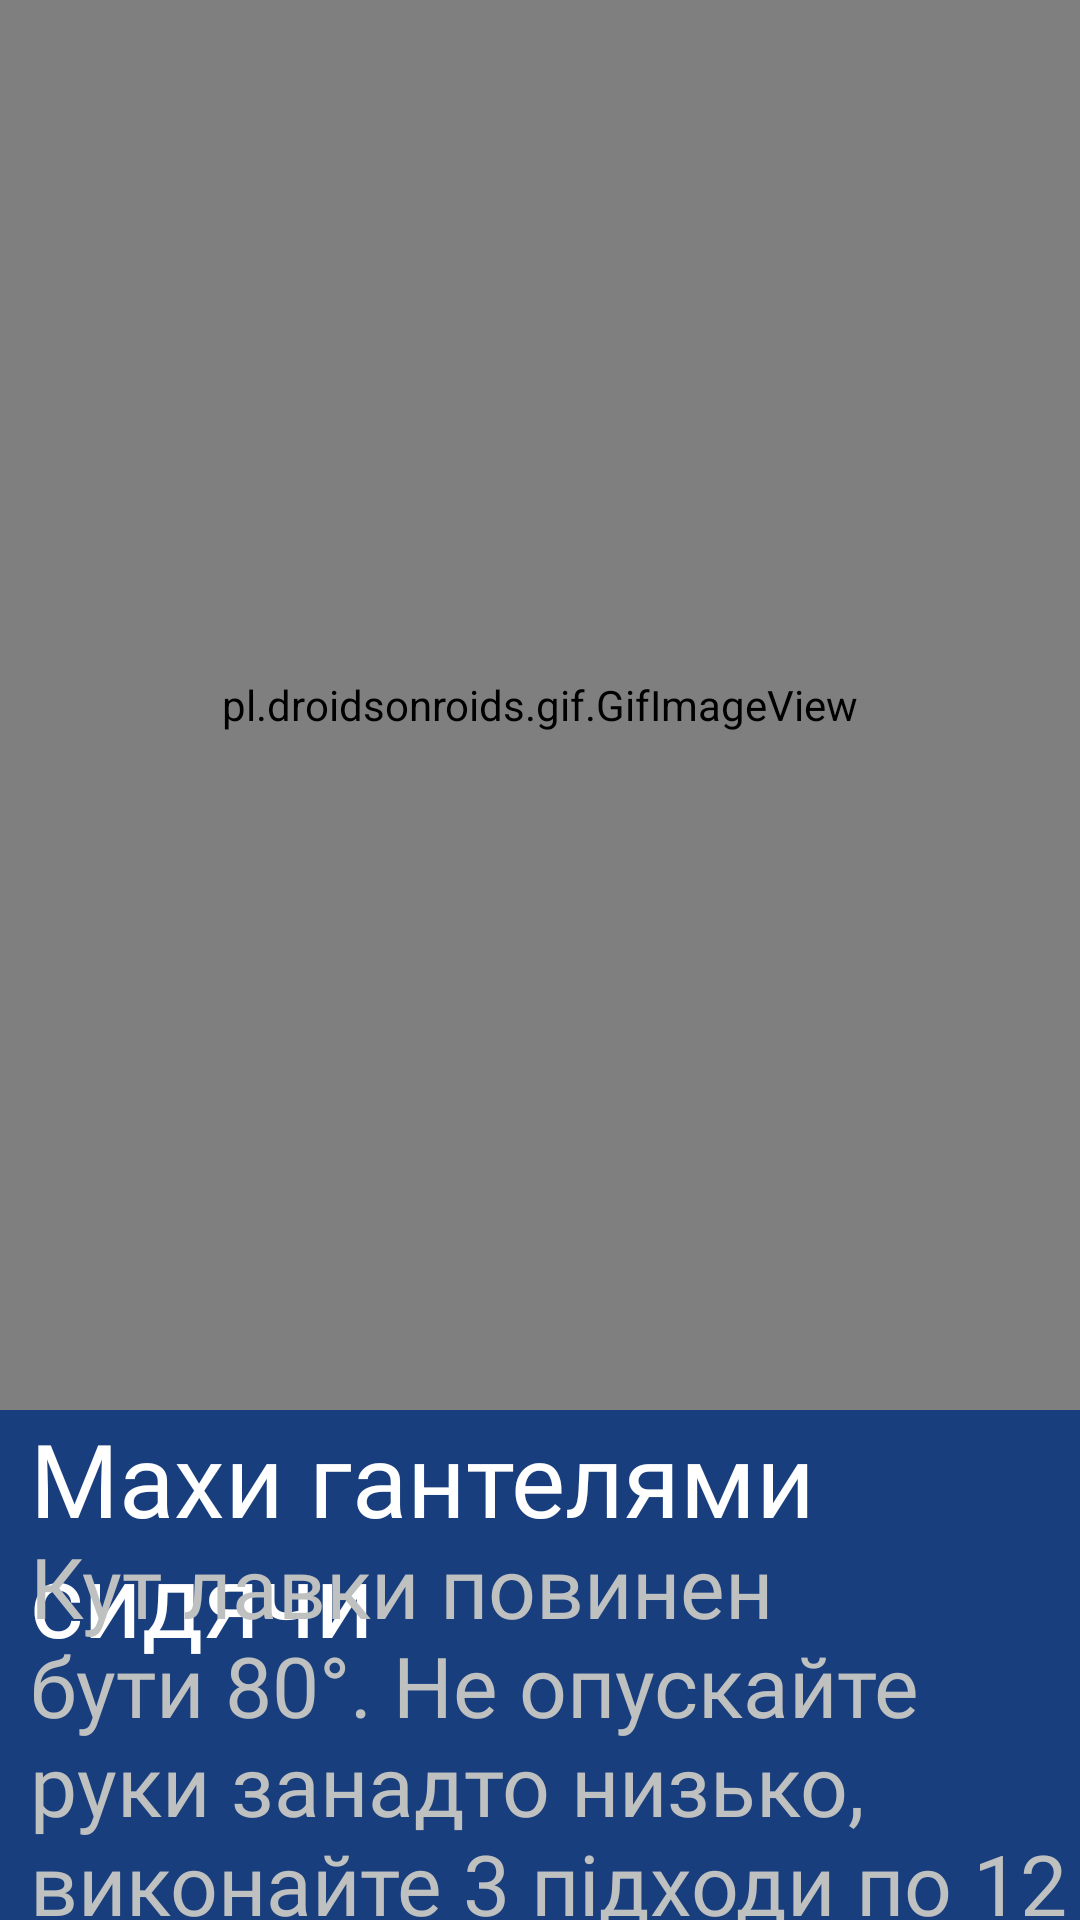

This screen was rendered from an Android layout file. Write that file and the resources it references.
<!-- AndroidManifest.xml: application theme Theme.Trainer -->
<!-- res/layout/fragment_medium_third.xml -->
<?xml version="1.0" encoding="utf-8"?>
<FrameLayout xmlns:android="http://schemas.android.com/apk/res/android"
    xmlns:tools="http://schemas.android.com/tools"
    android:layout_width="match_parent"
    android:layout_height="match_parent"
    android:background="@color/gunmetal"
    tools:context=".ui.medium.MediumThirdFragment">

    <pl.droidsonroids.gif.GifImageView
        android:layout_width="match_parent"
        android:layout_height="470dp"
        android:src="@drawable/medium3" />

    <TextView
        android:layout_width="match_parent"
        android:layout_height="wrap_content"
        android:layout_marginStart="10dp"
        android:layout_marginTop="470dp"
        android:fontFamily="@font/fixel_text"
        android:text="@string/mediumthird"
        android:textColor="@color/white"
        android:textSize="34sp" />

    <TextView
        android:layout_width="match_parent"
        android:layout_marginTop="510dp"
        android:layout_marginStart="10dp"
        android:layout_height="wrap_content"
        android:textColor="@color/silver"
        android:textSize="28sp"
        android:fontFamily="@font/fixel_text"
        android:text="@string/mediumthirddes"/>

    <Button
        android:id="@+id/medium_end"
        android:layout_width="wrap_content"
        android:layout_height="55dp"
        android:layout_marginTop="650dp"
        android:backgroundTint="@color/dark_coral"
        android:layout_marginEnd="20dp"
        android:fontFamily="@font/fixel_text"
        android:textSize="18sp"
        android:text="@string/finishtrn"
        android:layout_gravity="end"/>




</FrameLayout>
<!-- resources referenced by this layout -->
<resources>
  <color name="dark_coral">#4771AF</color>
  <color name="gunmetal">#193E7D</color>
  <color name="silver">#BFC0C0</color>
  <color name="white">#FFFFFFFF</color>
  <string name="finishtrn">Закінчити тренування</string>
  <string name="mediumthird">Махи гантелями сидячи</string>
  <string name="mediumthirddes">Кут лавки повинен бути 80°. Не опускайте руки занадто низько, виконайте 3 підходи по 12 повторів</string>
  <style name="Theme.Trainer" parent="Base.Theme.Trainer" />
  <style name="Base.Theme.Trainer" parent="Theme.Material3.DayNight.NoActionBar">
          
          
      </style>
</resources>
